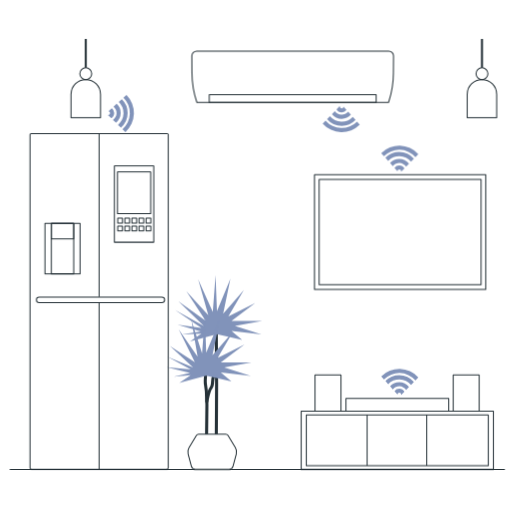
t = 0.00 s
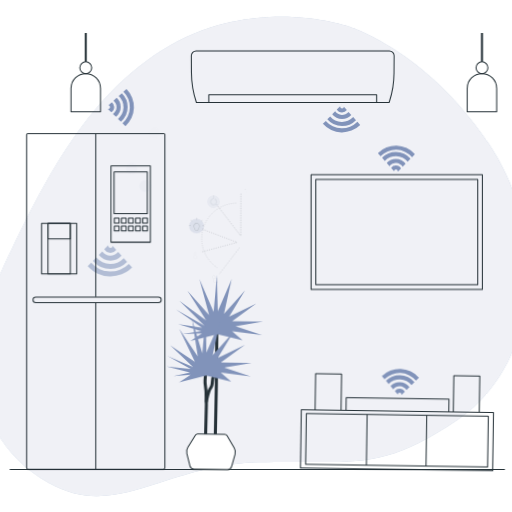
t = 0.43 s
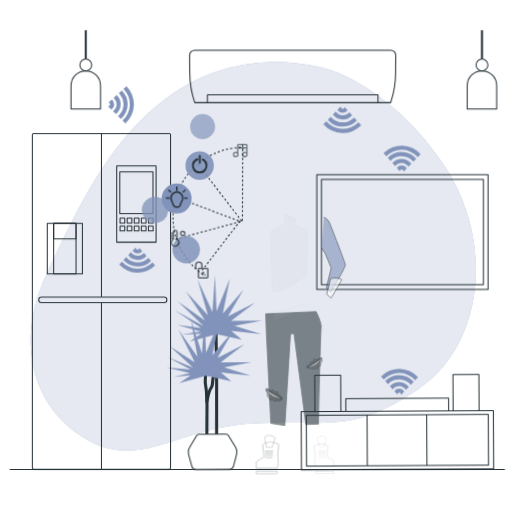
t = 0.87 s
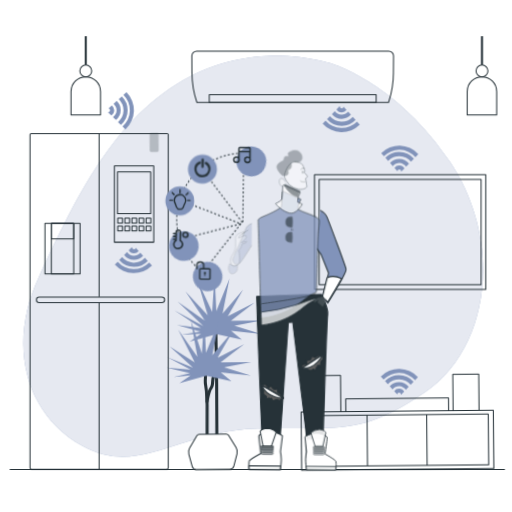
t = 1.30 s
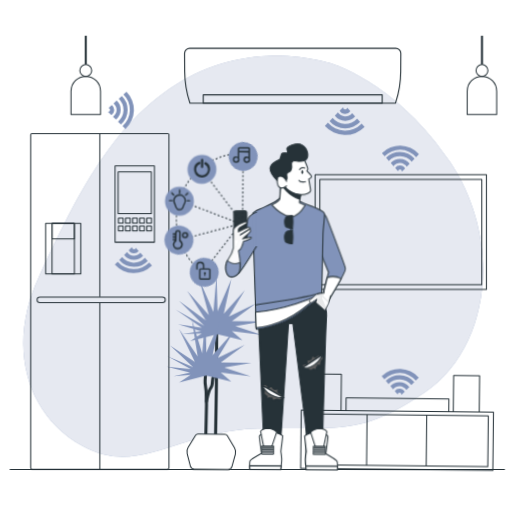
t = 1.73 s
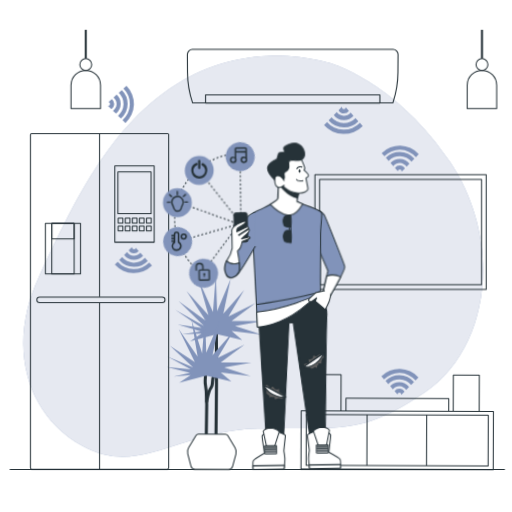
t = 2.17 s

The animated SVG that drew these frames (rendered in a browser with its animation timeline set to each time). Animation: 6 CSS @keyframes rules; one cycle of 2.60 s, repeats indefinitely.

<svg class="animated" id="freepik_stories-smart-home" xmlns="http://www.w3.org/2000/svg" viewBox="0 0 500 500" version="1.1" xmlns:xlink="http://www.w3.org/1999/xlink" xmlns:svgjs="http://svgjs.com/svgjs"><style>svg#freepik_stories-smart-home:not(.animated) .animable {opacity: 0;}svg#freepik_stories-smart-home.animated #freepik--background-simple--inject-269 {animation: 1s 1 forwards cubic-bezier(.36,-0.01,.5,1.38) zoomOut;animation-delay: 0s;}svg#freepik_stories-smart-home.animated #freepik--Plant--inject-269 {animation: 1.5s Infinite  linear wind;animation-delay: 0s;}svg#freepik_stories-smart-home.animated #freepik--Refrigerator--inject-269 {animation: 1.5s Infinite  linear shake;animation-delay: 0s;}svg#freepik_stories-smart-home.animated #freepik--air-conditioner--inject-269 {animation: 1.5s Infinite  linear heartbeat;animation-delay: 0s;}svg#freepik_stories-smart-home.animated #freepik--music-box--inject-269 {animation: 1.5s Infinite  linear wind;animation-delay: 0s;}svg#freepik_stories-smart-home.animated #freepik--Lamps--inject-269 {animation: 1.5s Infinite  linear floating;animation-delay: 0s;}svg#freepik_stories-smart-home.animated #freepik--TV--inject-269 {animation: 1.5s Infinite  linear shake;animation-delay: 0s;}svg#freepik_stories-smart-home.animated #el7e6dwi5j5fg {animation: 1.1s 1 forwards cubic-bezier(.36,-0.01,.5,1.38) zoomIn;animation-delay: 0s;}svg#freepik_stories-smart-home.animated #el22z6m9xjrw2 {animation: 1.1s 1 forwards cubic-bezier(.36,-0.01,.5,1.38) zoomIn;animation-delay: 0.01594202898550725s;opacity: 0}svg#freepik_stories-smart-home.animated #elffz5jzbwuqu {animation: 1.1s 1 forwards cubic-bezier(.36,-0.01,.5,1.38) zoomIn;animation-delay: 0.0318840579710145s;opacity: 0}svg#freepik_stories-smart-home.animated #elj1zc3i4t3k {animation: 1.1s 1 forwards cubic-bezier(.36,-0.01,.5,1.38) zoomIn;animation-delay: 0.04782608695652175s;opacity: 0}svg#freepik_stories-smart-home.animated #elzbz8p8l16g {animation: 1.1s 1 forwards cubic-bezier(.36,-0.01,.5,1.38) zoomIn;animation-delay: 0.063768115942029s;opacity: 0}svg#freepik_stories-smart-home.animated #elmzviawwpbya {animation: 1.1s 1 forwards cubic-bezier(.36,-0.01,.5,1.38) zoomIn;animation-delay: 0.07971014492753625s;opacity: 0}svg#freepik_stories-smart-home.animated #elx0ugb4erass {animation: 1.1s 1 forwards cubic-bezier(.36,-0.01,.5,1.38) zoomIn;animation-delay: 0.0956521739130435s;opacity: 0}svg#freepik_stories-smart-home.animated #el28og6pf1bfi {animation: 1.1s 1 forwards cubic-bezier(.36,-0.01,.5,1.38) zoomIn;animation-delay: 0.11159420289855074s;opacity: 0}svg#freepik_stories-smart-home.animated #elygmjvdjni3i {animation: 1.1s 1 forwards cubic-bezier(.36,-0.01,.5,1.38) zoomIn;animation-delay: 0.127536231884058s;opacity: 0}svg#freepik_stories-smart-home.animated #elt2rxcbxn47b {animation: 1.1s 1 forwards cubic-bezier(.36,-0.01,.5,1.38) zoomIn;animation-delay: 0.14347826086956525s;opacity: 0}svg#freepik_stories-smart-home.animated #el9kqnm7bh9ri {animation: 1.1s 1 forwards cubic-bezier(.36,-0.01,.5,1.38) zoomIn;animation-delay: 0.1594202898550725s;opacity: 0}svg#freepik_stories-smart-home.animated #elrkhjlwn7pfc {animation: 1.1s 1 forwards cubic-bezier(.36,-0.01,.5,1.38) zoomIn;animation-delay: 0.17536231884057973s;opacity: 0}svg#freepik_stories-smart-home.animated #elj0tuu8xu7x {animation: 1.1s 1 forwards cubic-bezier(.36,-0.01,.5,1.38) zoomIn;animation-delay: 0.191304347826087s;opacity: 0}svg#freepik_stories-smart-home.animated #elr24j1s40swg {animation: 1.1s 1 forwards cubic-bezier(.36,-0.01,.5,1.38) zoomIn;animation-delay: 0.20724637681159425s;opacity: 0}svg#freepik_stories-smart-home.animated #el7mzpa95ht3 {animation: 1.1s 1 forwards cubic-bezier(.36,-0.01,.5,1.38) zoomIn;animation-delay: 0.22318840579710147s;opacity: 0}svg#freepik_stories-smart-home.animated #elf7n3f8xn9dj {animation: 1.1s 1 forwards cubic-bezier(.36,-0.01,.5,1.38) zoomIn;animation-delay: 0.23913043478260873s;opacity: 0}svg#freepik_stories-smart-home.animated #el24c8ushjawb {animation: 1.1s 1 forwards cubic-bezier(.36,-0.01,.5,1.38) zoomIn;animation-delay: 0.255072463768116s;opacity: 0}svg#freepik_stories-smart-home.animated #ele1reaak783 {animation: 1.1s 1 forwards cubic-bezier(.36,-0.01,.5,1.38) zoomIn;animation-delay: 0.2710144927536232s;opacity: 0}svg#freepik_stories-smart-home.animated #elxpyxeau2h1 {animation: 1.1s 1 forwards cubic-bezier(.36,-0.01,.5,1.38) zoomIn;animation-delay: 0.2869565217391305s;opacity: 0}svg#freepik_stories-smart-home.animated #eleerxaiq6twk {animation: 1.1s 1 forwards cubic-bezier(.36,-0.01,.5,1.38) zoomIn;animation-delay: 0.3028985507246377s;opacity: 0}svg#freepik_stories-smart-home.animated #el04xqxa3lvf97 {animation: 1.1s 1 forwards cubic-bezier(.36,-0.01,.5,1.38) zoomIn;animation-delay: 0.318840579710145s;opacity: 0}svg#freepik_stories-smart-home.animated #el9mij4yk3k6l {animation: 1.1s 1 forwards cubic-bezier(.36,-0.01,.5,1.38) zoomIn;animation-delay: 0.33478260869565224s;opacity: 0}svg#freepik_stories-smart-home.animated #elqpmz1r4vpxr {animation: 1.1s 1 forwards cubic-bezier(.36,-0.01,.5,1.38) zoomIn;animation-delay: 0.35072463768115947s;opacity: 0}svg#freepik_stories-smart-home.animated #elxy6uim6hars {animation: 1.1s 1 forwards cubic-bezier(.36,-0.01,.5,1.38) zoomIn;animation-delay: 0.36666666666666675s;opacity: 0}svg#freepik_stories-smart-home.animated #elsq5x621rwri {animation: 1.1s 1 forwards cubic-bezier(.36,-0.01,.5,1.38) zoomIn;animation-delay: 0.382608695652174s;opacity: 0}svg#freepik_stories-smart-home.animated #eltypbybdoopn {animation: 1.1s 1 forwards cubic-bezier(.36,-0.01,.5,1.38) zoomIn;animation-delay: 0.3985507246376812s;opacity: 0}svg#freepik_stories-smart-home.animated #elxa4gq2el8ls {animation: 1.1s 1 forwards cubic-bezier(.36,-0.01,.5,1.38) zoomIn;animation-delay: 0.4144927536231885s;opacity: 0}svg#freepik_stories-smart-home.animated #elwo771r7h2j {animation: 1.1s 1 forwards cubic-bezier(.36,-0.01,.5,1.38) zoomIn;animation-delay: 0.4304347826086957s;opacity: 0}svg#freepik_stories-smart-home.animated #elitjxasvfel {animation: 1.1s 1 forwards cubic-bezier(.36,-0.01,.5,1.38) zoomIn;animation-delay: 0.44637681159420295s;opacity: 0}svg#freepik_stories-smart-home.animated #el07t1huf1v8 {animation: 1.1s 1 forwards cubic-bezier(.36,-0.01,.5,1.38) zoomIn;animation-delay: 0.46231884057971023s;opacity: 0}svg#freepik_stories-smart-home.animated #elgazqf0rnwkg {animation: 1.1s 1 forwards cubic-bezier(.36,-0.01,.5,1.38) zoomIn;animation-delay: 0.47826086956521746s;opacity: 0}svg#freepik_stories-smart-home.animated #elft00bptdgx {animation: 1.1s 1 forwards cubic-bezier(.36,-0.01,.5,1.38) zoomIn;animation-delay: 0.49420289855072475s;opacity: 0}svg#freepik_stories-smart-home.animated #elx6mzthdo00a {animation: 1.1s 1 forwards cubic-bezier(.36,-0.01,.5,1.38) zoomIn;animation-delay: 0.510144927536232s;opacity: 0}svg#freepik_stories-smart-home.animated #elq0qja5sedb {animation: 1.1s 1 forwards cubic-bezier(.36,-0.01,.5,1.38) zoomIn;animation-delay: 0.5260869565217392s;opacity: 0}svg#freepik_stories-smart-home.animated #elxnk2ikxi68s {animation: 1.1s 1 forwards cubic-bezier(.36,-0.01,.5,1.38) zoomIn;animation-delay: 0.5420289855072464s;opacity: 0}svg#freepik_stories-smart-home.animated #el8l81vus0ttd {animation: 1.1s 1 forwards cubic-bezier(.36,-0.01,.5,1.38) zoomIn;animation-delay: 0.5579710144927538s;opacity: 0}svg#freepik_stories-smart-home.animated #ellwh6spthkon {animation: 1.1s 1 forwards cubic-bezier(.36,-0.01,.5,1.38) zoomIn;animation-delay: 0.573913043478261s;opacity: 0}svg#freepik_stories-smart-home.animated #elvp6xki92mqg {animation: 1.1s 1 forwards cubic-bezier(.36,-0.01,.5,1.38) zoomIn;animation-delay: 0.5898550724637682s;opacity: 0}svg#freepik_stories-smart-home.animated #elnho2ieg7skn {animation: 1.1s 1 forwards cubic-bezier(.36,-0.01,.5,1.38) zoomIn;animation-delay: 0.6057971014492755s;opacity: 0}svg#freepik_stories-smart-home.animated #elowksy2xe21 {animation: 1.1s 1 forwards cubic-bezier(.36,-0.01,.5,1.38) zoomIn;animation-delay: 0.6217391304347827s;opacity: 0}svg#freepik_stories-smart-home.animated #elxsluj1815r {animation: 1.1s 1 forwards cubic-bezier(.36,-0.01,.5,1.38) zoomIn;animation-delay: 0.63768115942029s;opacity: 0}svg#freepik_stories-smart-home.animated #elrsbsie7d7u {animation: 1.1s 1 forwards cubic-bezier(.36,-0.01,.5,1.38) zoomIn;animation-delay: 0.6536231884057973s;opacity: 0}svg#freepik_stories-smart-home.animated #eltamm5qk29lc {animation: 1.1s 1 forwards cubic-bezier(.36,-0.01,.5,1.38) zoomIn;animation-delay: 0.6695652173913045s;opacity: 0}svg#freepik_stories-smart-home.animated #el0wmob7laly7g {animation: 1.1s 1 forwards cubic-bezier(.36,-0.01,.5,1.38) zoomIn;animation-delay: 0.6855072463768117s;opacity: 0}svg#freepik_stories-smart-home.animated #eliuch82d0q2f {animation: 1.1s 1 forwards cubic-bezier(.36,-0.01,.5,1.38) zoomIn;animation-delay: 0.7014492753623189s;opacity: 0}svg#freepik_stories-smart-home.animated #elynp1on2f7dc {animation: 1.1s 1 forwards cubic-bezier(.36,-0.01,.5,1.38) zoomIn;animation-delay: 0.7173913043478262s;opacity: 0}svg#freepik_stories-smart-home.animated #elet6hsaioxgs {animation: 1.1s 1 forwards cubic-bezier(.36,-0.01,.5,1.38) zoomIn;animation-delay: 0.7333333333333335s;opacity: 0}svg#freepik_stories-smart-home.animated #elzyd3omf1bt {animation: 1.1s 1 forwards cubic-bezier(.36,-0.01,.5,1.38) zoomIn;animation-delay: 0.7492753623188407s;opacity: 0}svg#freepik_stories-smart-home.animated #elooe0883bds {animation: 1.1s 1 forwards cubic-bezier(.36,-0.01,.5,1.38) zoomIn;animation-delay: 0.765217391304348s;opacity: 0}svg#freepik_stories-smart-home.animated #elu9ms1x40uyp {animation: 1.1s 1 forwards cubic-bezier(.36,-0.01,.5,1.38) zoomIn;animation-delay: 0.7811594202898552s;opacity: 0}svg#freepik_stories-smart-home.animated #elllqm0pw3csj {animation: 1.1s 1 forwards cubic-bezier(.36,-0.01,.5,1.38) zoomIn;animation-delay: 0.7971014492753624s;opacity: 0}svg#freepik_stories-smart-home.animated #eljn188ur14d8 {animation: 1.1s 1 forwards cubic-bezier(.36,-0.01,.5,1.38) zoomIn;animation-delay: 0.8130434782608698s;opacity: 0}svg#freepik_stories-smart-home.animated #elohx7a05x4zp {animation: 1.1s 1 forwards cubic-bezier(.36,-0.01,.5,1.38) zoomIn;animation-delay: 0.828985507246377s;opacity: 0}svg#freepik_stories-smart-home.animated #eljkc0hbhsf4 {animation: 1.1s 1 forwards cubic-bezier(.36,-0.01,.5,1.38) zoomIn;animation-delay: 0.8449275362318842s;opacity: 0}svg#freepik_stories-smart-home.animated #eln9covrhsja {animation: 1.1s 1 forwards cubic-bezier(.36,-0.01,.5,1.38) zoomIn;animation-delay: 0.8608695652173914s;opacity: 0}svg#freepik_stories-smart-home.animated #ellcddp1j5zi {animation: 1.1s 1 forwards cubic-bezier(.36,-0.01,.5,1.38) zoomIn;animation-delay: 0.8768115942028987s;opacity: 0}svg#freepik_stories-smart-home.animated #eloatx37mmchp {animation: 1.1s 1 forwards cubic-bezier(.36,-0.01,.5,1.38) zoomIn;animation-delay: 0.8927536231884059s;opacity: 0}svg#freepik_stories-smart-home.animated #el4pktwcjnhwh {animation: 1.1s 1 forwards cubic-bezier(.36,-0.01,.5,1.38) zoomIn;animation-delay: 0.9086956521739132s;opacity: 0}svg#freepik_stories-smart-home.animated #elaf3ouqr318v {animation: 1.1s 1 forwards cubic-bezier(.36,-0.01,.5,1.38) zoomIn;animation-delay: 0.9246376811594205s;opacity: 0}svg#freepik_stories-smart-home.animated #elnzpngq9czf {animation: 1.1s 1 forwards cubic-bezier(.36,-0.01,.5,1.38) zoomIn;animation-delay: 0.9405797101449277s;opacity: 0}svg#freepik_stories-smart-home.animated #elo1k82ogwpvi {animation: 1.1s 1 forwards cubic-bezier(.36,-0.01,.5,1.38) zoomIn;animation-delay: 0.9565217391304349s;opacity: 0}svg#freepik_stories-smart-home.animated #elkvk8w8ysoik {animation: 1.1s 1 forwards cubic-bezier(.36,-0.01,.5,1.38) zoomIn;animation-delay: 0.9724637681159422s;opacity: 0}svg#freepik_stories-smart-home.animated #el5avxuh4mkp {animation: 1.1s 1 forwards cubic-bezier(.36,-0.01,.5,1.38) zoomIn;animation-delay: 0.9884057971014495s;opacity: 0}svg#freepik_stories-smart-home.animated #elk259mq6dacr {animation: 1.1s 1 forwards cubic-bezier(.36,-0.01,.5,1.38) zoomIn;animation-delay: 1.0043478260869567s;opacity: 0}svg#freepik_stories-smart-home.animated #elbclbnba2mp6 {animation: 1.1s 1 forwards cubic-bezier(.36,-0.01,.5,1.38) zoomIn;animation-delay: 1.020289855072464s;opacity: 0}svg#freepik_stories-smart-home.animated #ellqp5qvrbbwo {animation: 1.1s 1 forwards cubic-bezier(.36,-0.01,.5,1.38) zoomIn;animation-delay: 1.0362318840579712s;opacity: 0}svg#freepik_stories-smart-home.animated #el2zzy1em0c2q {animation: 1.1s 1 forwards cubic-bezier(.36,-0.01,.5,1.38) zoomIn;animation-delay: 1.0521739130434784s;opacity: 0}svg#freepik_stories-smart-home.animated #elq5feydahonq {animation: 1.1s 1 forwards cubic-bezier(.36,-0.01,.5,1.38) zoomIn;animation-delay: 1.0681159420289856s;opacity: 0}svg#freepik_stories-smart-home.animated #elpnchpbmpzdp {animation: 1.1s 1 forwards cubic-bezier(.36,-0.01,.5,1.38) zoomIn;animation-delay: 1.0840579710144929s;opacity: 0}svg#freepik_stories-smart-home.animated #freepik--Character--inject-269 {animation: 1.1s 1 forwards cubic-bezier(.36,-0.01,.5,1.38) zoomIn,1.5s Infinite  linear wind;animation-delay: 0s,1.1s;}            @keyframes zoomOut {                0% {                    opacity: 0;                    transform: scale(1.5);                }                100% {                    opacity: 1;                    transform: scale(1);                }            }                    @keyframes wind {                0% {                    transform: rotate( 0deg );                }                25% {                    transform: rotate( 1deg );                }                75% {                    transform: rotate( -1deg );                }            }                    @keyframes shake {                10%, 90% {                    transform: translate3d(-1px, 0, 0);                  }                  20%, 80% {                    transform: translate3d(2px, 0, 0);                  }                  30%, 50%, 70% {                    transform: translate3d(-4px, 0, 0);                  }                  40%, 60% {                    transform: translate3d(4px, 0, 0);                  }            }                    @keyframes heartbeat {                0% {                    transform: scale(1);                }                10% {                    transform: scale(1.1);                }                30% {                    transform: scale(1);                }                40% {                    transform: scale(1);                }                50% {                    transform: scale(1.1);                }                60% {                    transform: scale(1);                }                100% {                    transform: scale(1);                }            }                    @keyframes floating {                0% {                    opacity: 1;                    transform: translateY(0px);                }                50% {                    transform: translateY(-10px);                }                100% {                    opacity: 1;                    transform: translateY(0px);                }            }                    @keyframes zoomIn {                0% {                    opacity: 0;                    transform: scale(0.5);                }                100% {                    opacity: 1;                    transform: scale(1);                }            }        </style><g id="freepik--background-simple--inject-269" class="animable animator-active" style="transform-origin: 247.222px 250.299px;"><path d="M325.69,62.68s-74-26.32-146.7,15.59S69.65,203.37,38.16,270,24.8,404.45,80.28,435.36s93.19-14.66,171-16.88,98.75,8.91,163.33-35.05,76.25-147.79,25.31-224.61S325.69,62.68,325.69,62.68Z" style="fill: rgb(129, 147, 186); transform-origin: 247.222px 250.299px;" id="el40pjvb95wj" class="animable"></path><g id="eld1rczqqzt8g"><path d="M325.69,62.68s-74-26.32-146.7,15.59S69.65,203.37,38.16,270,24.8,404.45,80.28,435.36s93.19-14.66,171-16.88,98.75,8.91,163.33-35.05,76.25-147.79,25.31-224.61S325.69,62.68,325.69,62.68Z" style="fill: rgb(255, 255, 255); opacity: 0.8; transform-origin: 247.222px 250.299px;" class="animable"></path></g><path d="M130.71,253.79a12.13,12.13,0,0,0,9-4l-2.69-3a8.17,8.17,0,0,1-13-.58l-2.82,2.9A12.17,12.17,0,0,0,130.71,253.79Z" style="fill: rgb(129, 147, 186); transform-origin: 130.455px 250px;" id="elmziosa8i3u" class="animable"></path><path d="M130.71,247.45a5.86,5.86,0,0,0,4.7-2.37l-2.88-3.19a1.84,1.84,0,0,1-3.66-.29,2.19,2.19,0,0,1,0-.36l-3.23,3.31A5.84,5.84,0,0,0,130.71,247.45Z" style="fill: rgb(129, 147, 186); transform-origin: 130.525px 244.345px;" id="elstob1ezh5j" class="animable"></path><path d="M130.48,239.62l-.18.19a1.55,1.55,0,0,1,.31,0Z" style="fill: rgb(129, 147, 186); transform-origin: 130.455px 239.715px;" id="elfw98i9qj1su" class="animable"></path><path d="M145.68,256.44a21,21,0,0,1-30.75-.89l-2.81,2.88a25.05,25.05,0,0,0,36.25,1Z" style="fill: rgb(129, 147, 186); transform-origin: 130.245px 261.126px;" id="elnh0h013a2qi" class="animable"></path><path d="M130.71,260.58a18.92,18.92,0,0,0,13.55-5.72l-2.69-3a14.93,14.93,0,0,1-22.37-.72L116.41,254A18.91,18.91,0,0,0,130.71,260.58Z" style="fill: rgb(129, 147, 186); transform-origin: 130.335px 255.86px;" id="eljzhm623ak" class="animable"></path></g><g id="freepik--Floor--inject-269" class="animable" style="transform-origin: 251.215px 458.4px;"><line x1="9.43" y1="458.4" x2="493" y2="458.4" style="fill: none; stroke: rgb(38, 50, 56); stroke-linejoin: round; transform-origin: 251.215px 458.4px;" id="el5q66yu7wy2m" class="animable"></line></g><g id="freepik--Plant--inject-269" class="animable" style="transform-origin: 209.31px 363.465px;"><path d="M211.14,321.22s.34,42.21.34,53.36-.34,59.59-.34,59.59" style="fill: none; stroke: rgb(38, 50, 56); stroke-linecap: round; stroke-linejoin: round; stroke-width: 3px; transform-origin: 211.31px 377.695px;" id="elskspiahyg59" class="animable"></path><polygon points="236.47 332.03 226 323.25 255.38 326.63 229.38 318.18 256.06 313.45 226 313.45 249.3 295.89 222.96 309.06 238.16 283.06 217.9 306.36 224.99 272.25 211.82 304 210.47 268.54 207.77 304.67 193.4 272.75 203.38 307.71 181.88 284.27 200.68 313.12 174.07 294.14 198.99 318.18 170.78 302.77 196.62 320.21 173.25 317.16 195.95 323.59 177.77 326.62 196.62 325.95 185.48 333.38 211.82 326.29 236.47 332.03" style="fill: rgb(129, 147, 186); transform-origin: 213.42px 300.96px;" id="elqveud6uuwva" class="animable"></polygon><path d="M201,363.77s-1,8.78-.33,12.16a62.17,62.17,0,0,1,1,11.82c0,4.39.34,4.73.34,7.77s-.34,28.86-.34,31.22v8.1" style="fill: none; stroke: rgb(38, 50, 56); stroke-linecap: round; stroke-linejoin: round; stroke-width: 3px; transform-origin: 201.224px 399.305px;" id="ellir6v7rjjt" class="animable"></path><path d="M202,392.14s1.35-7.43,2.7-10.81,2.36-2.36,2.7-6.41.34-5.74,1-7.1a27,27,0,0,0,1.35-3.71l.68-2.7" style="fill: none; stroke: rgb(38, 50, 56); stroke-linecap: round; stroke-linejoin: round; stroke-width: 3px; transform-origin: 206.215px 376.775px;" id="ela6l5c5ioh9g" class="animable"></path><polygon points="226 372.55 215.53 363.77 244.91 367.15 218.91 358.71 245.59 353.98 215.53 353.98 238.84 336.42 212.5 349.59 227.69 323.59 207.43 346.89 214.52 312.78 201.35 344.52 200 309.06 197.3 345.2 186.83 312.44 192.91 348.24 174.34 321.56 190.21 353.64 165.84 337.72 188.52 358.71 163.38 348.42 186.15 360.73 162.56 358.69 185.48 364.11 169.55 367.74 186.15 366.47 175.01 373.9 201.35 366.81 226 372.55" style="fill: rgb(129, 147, 186); transform-origin: 204.075px 341.48px;" id="elyqyzm067j69" class="animable"></polygon><path d="M191.76,425.28l-7.23,12a8,8,0,0,0-.86,6.16l3.21,12a4,4,0,0,0,3.86,2.95h32.92a4,4,0,0,0,3.85-2.95l3.22-12a8,8,0,0,0-.87-6.16l-7.22-12a2.74,2.74,0,0,0-2.35-1.33H194.1A2.72,2.72,0,0,0,191.76,425.28Z" style="fill: rgb(255, 255, 255); stroke: rgb(38, 50, 56); stroke-linejoin: round; transform-origin: 207.198px 441.17px;" id="elgwefh0e4iiu" class="animable"></path></g><g id="freepik--Refrigerator--inject-269" class="animable" style="transform-origin: 96.81px 294.225px;"><path d="M30.43,130.39H163.19a1.1,1.1,0,0,1,1.1,1.1V456.57a1.83,1.83,0,0,1-1.83,1.83H31.16a1.83,1.83,0,0,1-1.83-1.83V131.49a1.1,1.1,0,0,1,1.1-1.1Z" style="fill: none; stroke: rgb(38, 50, 56); stroke-linejoin: round; transform-origin: 96.81px 294.395px;" id="el5vy8cf5pq37" class="animable"></path><line x1="96.81" y1="295.71" x2="96.81" y2="458.06" style="fill: none; stroke: rgb(38, 50, 56); stroke-linejoin: round; transform-origin: 96.81px 376.885px;" id="el75w991obo9u" class="animable"></line><line x1="96.81" y1="130.05" x2="96.81" y2="289.92" style="fill: none; stroke: rgb(38, 50, 56); stroke-linejoin: round; transform-origin: 96.81px 209.985px;" id="elwe1r1lla19" class="animable"></line><path d="M38.27,295.61H158a2.72,2.72,0,0,0,2.72-2.72h0a2.72,2.72,0,0,0-2.72-2.72H38.27a2.72,2.72,0,0,0-2.72,2.72h0A2.72,2.72,0,0,0,38.27,295.61Z" style="fill: none; stroke: rgb(38, 50, 56); stroke-linejoin: round; transform-origin: 98.135px 292.89px;" id="el3rralpc1fes" class="animable"></path><rect x="111.7" y="161.92" width="38.45" height="74.62" style="fill: none; stroke: rgb(38, 50, 56); stroke-linejoin: round; transform-origin: 130.925px 199.23px;" id="el68ptfshyvhq" class="animable"></rect><rect x="114.72" y="167.77" width="32.42" height="40.78" style="fill: none; stroke: rgb(38, 50, 56); stroke-linejoin: round; transform-origin: 130.93px 188.16px;" id="el6dugpcsguvk" class="animable"></rect><rect x="114.97" y="213.06" width="4.61" height="4.76" style="fill: none; stroke: rgb(38, 50, 56); stroke-linejoin: round; transform-origin: 117.275px 215.44px;" id="el05kxhovtv5at" class="animable"></rect><rect x="121.9" y="213.06" width="4.61" height="4.76" style="fill: none; stroke: rgb(38, 50, 56); stroke-linejoin: round; transform-origin: 124.205px 215.44px;" id="elya0rdmk00t8" class="animable"></rect><rect x="128.82" y="213.06" width="4.61" height="4.76" style="fill: none; stroke: rgb(38, 50, 56); stroke-linejoin: round; transform-origin: 131.125px 215.44px;" id="el2lf6xld22cc" class="animable"></rect><rect x="135.74" y="213.06" width="4.61" height="4.76" style="fill: none; stroke: rgb(38, 50, 56); stroke-linejoin: round; transform-origin: 138.045px 215.44px;" id="el8lbeicacgnl" class="animable"></rect><rect x="142.66" y="213.06" width="4.61" height="4.76" style="fill: none; stroke: rgb(38, 50, 56); stroke-linejoin: round; transform-origin: 144.965px 215.44px;" id="elq4ugdn7afmc" class="animable"></rect><rect x="114.97" y="220.71" width="4.61" height="4.76" style="fill: none; stroke: rgb(38, 50, 56); stroke-linejoin: round; transform-origin: 117.275px 223.09px;" id="ely89yjp90wnl" class="animable"></rect><rect x="121.9" y="220.71" width="4.61" height="4.76" style="fill: none; stroke: rgb(38, 50, 56); stroke-linejoin: round; transform-origin: 124.205px 223.09px;" id="elymqujujv38" class="animable"></rect><rect x="128.82" y="220.71" width="4.61" height="4.76" style="fill: none; stroke: rgb(38, 50, 56); stroke-linejoin: round; transform-origin: 131.125px 223.09px;" id="eltqft241wcwa" class="animable"></rect><rect x="135.74" y="220.71" width="4.61" height="4.76" style="fill: none; stroke: rgb(38, 50, 56); stroke-linejoin: round; transform-origin: 138.045px 223.09px;" id="elhn7ad1pcoco" class="animable"></rect><rect x="142.66" y="220.71" width="4.61" height="4.76" style="fill: none; stroke: rgb(38, 50, 56); stroke-linejoin: round; transform-origin: 144.965px 223.09px;" id="eltfml6qborcg" class="animable"></rect><rect x="43.91" y="218.01" width="34.29" height="49.4" style="fill: none; stroke: rgb(38, 50, 56); stroke-linejoin: round; transform-origin: 61.055px 242.71px;" id="elldlnsf38xl" class="animable"></rect><rect x="50.13" y="218.01" width="21.85" height="49.4" style="fill: none; stroke: rgb(38, 50, 56); stroke-linejoin: round; transform-origin: 61.055px 242.71px;" id="elrbpmfes311e" class="animable"></rect><rect x="50.13" y="218.01" width="21.85" height="15.29" style="fill: none; stroke: rgb(38, 50, 56); stroke-linejoin: round; transform-origin: 61.055px 225.655px;" id="elpv0do4ncyag" class="animable"></rect></g><g id="freepik--air-conditioner--inject-269" class="animable" style="transform-origin: 285.82px 89.5125px;"><path d="M379.4,100H192.25a92.23,92.23,0,0,1-4.81-28.9l-.09-16.45A4.66,4.66,0,0,1,192,50H379.64a4.65,4.65,0,0,1,4.65,4.68l-.11,16.69a91.86,91.86,0,0,1-4.46,27.67Z" style="fill: none; stroke: rgb(38, 50, 56); stroke-linejoin: round; transform-origin: 285.82px 75px;" id="elodp94pbm2vc" class="animable"></path><rect x="204.34" y="92.4" width="162.97" height="7.64" style="fill: none; stroke: rgb(38, 50, 56); stroke-linejoin: round; transform-origin: 285.825px 96.22px;" id="eldvqkrwwfw3i" class="animable"></rect><path d="M333.67,116.09a12.1,12.1,0,0,0,9-4l-2.69-3a8.17,8.17,0,0,1-13-.57l-2.83,2.89A12.16,12.16,0,0,0,333.67,116.09Z" style="fill: rgb(129, 147, 186); transform-origin: 333.41px 112.305px;" id="elhkrcnv0y0ii" class="animable"></path><path d="M333.67,109.76a5.84,5.84,0,0,0,4.69-2.38l-2.88-3.18a1.84,1.84,0,0,1-3.66-.29,1.5,1.5,0,0,1,0-.37l-3.24,3.31A5.85,5.85,0,0,0,333.67,109.76Z" style="fill: rgb(129, 147, 186); transform-origin: 333.47px 106.65px;" id="elknbq90e9di" class="animable"></path><path d="M333.43,101.93l-.18.19a1.67,1.67,0,0,1,.31-.05Z" style="fill: rgb(129, 147, 186); transform-origin: 333.405px 102.025px;" id="ela2lcjmfu5uk" class="animable"></path><path d="M348.64,118.74a21,21,0,0,1-30.76-.89l-2.81,2.88a25,25,0,0,0,36.25,1Z" style="fill: rgb(129, 147, 186); transform-origin: 333.195px 123.438px;" id="eln3wmwr3vliq" class="animable"></path><path d="M333.67,122.88a18.89,18.89,0,0,0,13.54-5.71l-2.69-3a14.93,14.93,0,0,1-22.36-.71l-2.8,2.86A18.93,18.93,0,0,0,333.67,122.88Z" style="fill: rgb(129, 147, 186); transform-origin: 333.285px 118.17px;" id="elcly7hwukaj4" class="animable"></path></g><g id="freepik--music-box--inject-269" class="animable" style="transform-origin: 387.995px 409.319px;"><rect x="337.81" y="389.15" width="100.38" height="12.46" style="fill: none; stroke: rgb(38, 50, 56); stroke-linejoin: round; transform-origin: 388px 395.38px;" id="elmua9fjzm94j" class="animable"></rect><rect x="294.14" y="401.59" width="187.71" height="56.81" style="fill: none; stroke: rgb(38, 50, 56); stroke-linejoin: round; transform-origin: 387.995px 429.995px;" id="el8f4ynlasmd6" class="animable"></rect><rect x="299.14" y="405.22" width="177.71" height="49.55" style="fill: none; stroke: rgb(38, 50, 56); stroke-linejoin: round; transform-origin: 387.995px 429.995px;" id="el27unmzsaohy" class="animable"></rect><line x1="358.48" y1="404.99" x2="358.48" y2="454.74" style="fill: none; stroke: rgb(38, 50, 56); stroke-linejoin: round; transform-origin: 358.48px 429.865px;" id="elqxlo7c8447h" class="animable"></line><line x1="416.7" y1="404.99" x2="416.7" y2="454.74" style="fill: none; stroke: rgb(38, 50, 56); stroke-linejoin: round; transform-origin: 416.7px 429.865px;" id="elghkn73wpy1" class="animable"></line><rect x="307.6" y="366.12" width="25.35" height="35.49" style="fill: none; stroke: rgb(38, 50, 56); stroke-linejoin: round; transform-origin: 320.275px 383.865px;" id="ellklhft2w8sf" class="animable"></rect><rect x="442.58" y="366.12" width="25.35" height="35.49" style="fill: none; stroke: rgb(38, 50, 56); stroke-linejoin: round; transform-origin: 455.255px 383.865px;" id="el0ez2oajlfwzi" class="animable"></rect><path d="M389.9,373.15a12.13,12.13,0,0,0-9,4l2.69,3a8.16,8.16,0,0,1,13,.58l2.83-2.9A12.17,12.17,0,0,0,389.9,373.15Z" style="fill: rgb(129, 147, 186); transform-origin: 390.16px 376.94px;" id="el1zi98o4i4ic" class="animable"></path><path d="M389.9,379.49a5.86,5.86,0,0,0-4.7,2.37l2.88,3.18a1.84,1.84,0,0,1,3.66.29,1.5,1.5,0,0,1,0,.37l3.24-3.31A5.85,5.85,0,0,0,389.9,379.49Z" style="fill: rgb(129, 147, 186); transform-origin: 390.09px 382.595px;" id="ellw3fwe9vwbh" class="animable"></path><path d="M390.13,387.31l.18-.18a1.55,1.55,0,0,1-.31,0Z" style="fill: rgb(129, 147, 186); transform-origin: 390.155px 387.22px;" id="elta9gp7mmels" class="animable"></path><path d="M374.93,370.5a21,21,0,0,1,30.75.89l2.81-2.88a25.05,25.05,0,0,0-36.25-1Z" style="fill: rgb(129, 147, 186); transform-origin: 390.365px 365.814px;" id="elabopb1c0ft6" class="animable"></path><path d="M389.9,366.36a18.92,18.92,0,0,0-13.55,5.72l2.69,3a14.92,14.92,0,0,1,22.36.72l2.8-2.86A18.93,18.93,0,0,0,389.9,366.36Z" style="fill: rgb(129, 147, 186); transform-origin: 390.275px 371.08px;" id="el1vpj365ftny" class="animable"></path></g><g id="freepik--Lamps--inject-269" class="animable" style="transform-origin: 277.16px 83.465px;"><path d="M476.44,71.89a5.8,5.8,0,1,1-5.8-5.8A5.8,5.8,0,0,1,476.44,71.89Z" style="fill: none; stroke: rgb(38, 50, 56); stroke-linejoin: round; transform-origin: 470.64px 71.89px;" id="elfyvjjz2oiop" class="animable"></path><path d="M485,114.82h-28.8V92.09a14.4,14.4,0,0,1,14.4-14.4h0A14.4,14.4,0,0,1,485,92.09Z" style="fill: none; stroke: rgb(38, 50, 56); stroke-linejoin: round; transform-origin: 470.6px 96.255px;" id="elpzrv783fqmp" class="animable"></path><line x1="470.64" y1="66.09" x2="470.64" y2="38" style="fill: none; stroke: rgb(38, 50, 56); stroke-linejoin: round; stroke-width: 2px; transform-origin: 470.64px 52.045px;" id="elce0po8n3ho7" class="animable"></line><path d="M89.52,71.89a5.8,5.8,0,1,1-5.8-5.8A5.8,5.8,0,0,1,89.52,71.89Z" style="fill: none; stroke: rgb(38, 50, 56); stroke-linejoin: round; transform-origin: 83.72px 71.89px;" id="eltgnl880e5on" class="animable"></path><path d="M98.12,114.82H69.32V92.09a14.4,14.4,0,0,1,14.4-14.4h0a14.4,14.4,0,0,1,14.4,14.4Z" style="fill: none; stroke: rgb(38, 50, 56); stroke-linejoin: round; transform-origin: 83.72px 96.255px;" id="elxthlqekagcl" class="animable"></path><line x1="83.72" y1="66.09" x2="83.72" y2="38" style="fill: none; stroke: rgb(38, 50, 56); stroke-linejoin: round; stroke-width: 2px; transform-origin: 83.72px 52.045px;" id="elh7ed9jat9z8" class="animable"></line><path d="M117.83,110.33a12.13,12.13,0,0,0-4-9l-3,2.69a8.16,8.16,0,0,1-.57,13l2.89,2.82A12.15,12.15,0,0,0,117.83,110.33Z" style="fill: rgb(129, 147, 186); transform-origin: 114.045px 110.585px;" id="elkmdvl29m8g9" class="animable"></path><path d="M111.49,110.33a5.86,5.86,0,0,0-2.38-4.7l-3.18,2.88a1.85,1.85,0,0,1-.29,3.67,2.33,2.33,0,0,1-.37,0l3.32,3.23A5.84,5.84,0,0,0,111.49,110.33Z" style="fill: rgb(129, 147, 186); transform-origin: 108.38px 110.52px;" id="elrpk8lmqfmh" class="animable"></path><path d="M103.66,110.56l.19.18a1.06,1.06,0,0,1,0-.31Z" style="fill: rgb(129, 147, 186); transform-origin: 103.755px 110.585px;" id="elle1g5gxf4se" class="animable"></path><path d="M120.48,95.36a21,21,0,0,1-.9,30.75l2.88,2.82a25.06,25.06,0,0,0,1-36.26Z" style="fill: rgb(129, 147, 186); transform-origin: 125.157px 110.8px;" id="ell5ejbojksmm" class="animable"></path><path d="M124.62,110.33a18.92,18.92,0,0,0-5.72-13.55l-3,2.69a14.93,14.93,0,0,1-.72,22.37l2.86,2.79A18.91,18.91,0,0,0,124.62,110.33Z" style="fill: rgb(129, 147, 186); transform-origin: 119.9px 110.705px;" id="elu5h8uearyh" class="animable"></path></g><g id="freepik--TV--inject-269" class="animable" style="transform-origin: 390.73px 212.464px;"><rect x="307.11" y="170.55" width="167.24" height="112.14" style="fill: none; stroke: rgb(38, 50, 56); stroke-linejoin: round; transform-origin: 390.73px 226.62px;" id="ellidgozdrewq" class="animable"></rect><rect x="311.65" y="175.28" width="158.16" height="102.67" style="fill: none; stroke: rgb(38, 50, 56); stroke-linejoin: round; transform-origin: 390.73px 226.615px;" id="el8p0g11r4yd5" class="animable"></rect><path d="M389.9,155.15a12.13,12.13,0,0,0-9,4l2.69,3a8.16,8.16,0,0,1,13,.58l2.83-2.9A12.17,12.17,0,0,0,389.9,155.15Z" style="fill: rgb(129, 147, 186); transform-origin: 390.16px 158.94px;" id="elhh2dhrgoqbi" class="animable"></path><path d="M389.9,161.49a5.86,5.86,0,0,0-4.7,2.37l2.88,3.18a1.84,1.84,0,0,1,3.66.29,1.5,1.5,0,0,1,0,.37l3.24-3.31A5.85,5.85,0,0,0,389.9,161.49Z" style="fill: rgb(129, 147, 186); transform-origin: 390.09px 164.595px;" id="elrmev9l9sh99" class="animable"></path><path d="M390.13,169.31l.18-.18-.31,0Z" style="fill: rgb(129, 147, 186); transform-origin: 390.155px 169.22px;" id="eldq8874fwcaw" class="animable"></path><path d="M374.93,152.5a21,21,0,0,1,30.75.89l2.81-2.88a25.05,25.05,0,0,0-36.25-1Z" style="fill: rgb(129, 147, 186); transform-origin: 390.365px 147.814px;" id="el1sucwy9tw4n" class="animable"></path><path d="M389.9,148.36a18.92,18.92,0,0,0-13.55,5.72l2.69,3a14.92,14.92,0,0,1,22.36.72l2.8-2.86A18.93,18.93,0,0,0,389.9,148.36Z" style="fill: rgb(129, 147, 186); transform-origin: 390.275px 153.08px;" id="el5grzp00e7fu" class="animable"></path></g><g id="freepik--Character--inject-269" class="animable" style="transform-origin: 246.947px 296.911px;"><polyline points="236.65 146.98 236.38 218.03 194.25 163.2" style="fill: none; stroke: rgb(38, 50, 56); stroke-miterlimit: 10; stroke-dasharray: 2; transform-origin: 215.45px 182.505px;" id="el7e6dwi5j5fg" class="animable"></polyline><polyline points="174.41 234.84 234.41 218.67 174.09 195.8" style="fill: none; stroke: rgb(38, 50, 56); stroke-miterlimit: 10; stroke-dasharray: 2; transform-origin: 204.25px 215.32px;" id="el22z6m9xjrw2" class="animable"></polyline><line x1="234.4" y1="218.67" x2="199.29" y2="264.37" style="fill: none; stroke: rgb(38, 50, 56); stroke-miterlimit: 10; stroke-dasharray: 2; transform-origin: 216.845px 241.52px;" id="elffz5jzbwuqu" class="animable"></line><path d="M238,149.6h-1" style="fill: none; stroke: rgb(38, 50, 56); stroke-miterlimit: 10; transform-origin: 237.5px 149.6px;" id="elj1zc3i4t3k" class="animable"></path><path d="M235,149.62c-1.41,0-2.84.12-4.27.25A64.92,64.92,0,0,0,200.35,268.3" style="fill: none; stroke: rgb(38, 50, 56); stroke-miterlimit: 10; stroke-dasharray: 2.00802, 2.00802; transform-origin: 203.393px 208.96px;" id="elzbz8p8l16g" class="animable"></path><path d="M201.19,268.85l.84.55" style="fill: none; stroke: rgb(38, 50, 56); stroke-miterlimit: 10; transform-origin: 201.61px 269.125px;" id="elmzviawwpbya" class="animable"></path><path d="M188.78,196.89A14.12,14.12,0,1,0,174.66,211,14.1,14.1,0,0,0,188.78,196.89Z" style="fill: rgb(129, 147, 186); transform-origin: 174.66px 196.88px;" id="elx0ugb4erass" class="animable"></path><path d="M174.82,205.84a4.39,4.39,0,0,1-4-2.66c0-.08-.07-.19-.11-.3l-.07-.21c-.48-1.48-1.09-3-1.19-3.21A6.22,6.22,0,1,1,181,196.4a6.8,6.8,0,0,1-.62,2.71h0c-.16.38-.34.74-.52,1.11a9.69,9.69,0,0,0-.62,1.37q-.1.3-.18.6a6.67,6.67,0,0,1-.54,1.41A4.22,4.22,0,0,1,174.82,205.84Zm0-14.31A4.88,4.88,0,0,0,170,196.4a5,5,0,0,0,.65,2.44l0,.07c0,.07.71,1.68,1.26,3.37,0,.07,0,.12.05.17a1.47,1.47,0,0,0,.07.17,3.05,3.05,0,0,0,2.81,1.88,2.87,2.87,0,0,0,2.57-1.56,5,5,0,0,0,.41-1.12c.06-.22.13-.44.21-.67a11.27,11.27,0,0,1,.69-1.54c.16-.33.33-.67.48-1h0a5.67,5.67,0,0,0,.51-2.19A4.87,4.87,0,0,0,174.83,191.53Z" style="fill: rgb(38, 50, 56); transform-origin: 174.782px 197.938px;" id="el28og6pf1bfi" class="animable"></path><path d="M174.84,189.82a.68.68,0,0,1-.68-.67V186a.67.67,0,0,1,1.34,0v3.11A.67.67,0,0,1,174.84,189.82Z" style="fill: rgb(38, 50, 56); transform-origin: 174.831px 187.577px;" id="elygmjvdjni3i" class="animable"></path><path d="M167.35,197.05h-2.43a.68.68,0,0,1,0-1.35h2.44a.68.68,0,1,1,0,1.35Z" style="fill: rgb(38, 50, 56); transform-origin: 166.222px 196.375px;" id="elt2rxcbxn47b" class="animable"></path><path d="M184.58,197.06h-2.44a.67.67,0,0,1,0-1.34h2.44a.67.67,0,0,1,.67.67A.68.68,0,0,1,184.58,197.06Z" style="fill: rgb(38, 50, 56); transform-origin: 183.36px 196.39px;" id="el9kqnm7bh9ri" class="animable"></path><path d="M169.12,191.5a.66.66,0,0,1-.47-.19l-1.94-1.94a.67.67,0,0,1,0-1,.68.68,0,0,1,.95,0l1.93,1.94a.67.67,0,0,1-.48,1.14Z" style="fill: rgb(38, 50, 56); transform-origin: 168.134px 189.838px;" id="elrkhjlwn7pfc" class="animable"></path><path d="M180.72,191.51a.69.69,0,0,1-.48-.2.68.68,0,0,1,0-.95l1.94-1.93a.67.67,0,0,1,.95.95l-1.94,1.93A.67.67,0,0,1,180.72,191.51Z" style="fill: rgb(38, 50, 56); transform-origin: 181.687px 189.872px;" id="elj0tuu8xu7x" class="animable"></path><path d="M210.64,165.77a14.12,14.12,0,1,0-14.23,14A14.12,14.12,0,0,0,210.64,165.77Z" style="fill: rgb(129, 147, 186); transform-origin: 196.521px 165.65px;" id="elr24j1s40swg" class="animable"></path><path d="M196.5,173.62a8,8,0,0,1-3-15.3,1.13,1.13,0,1,1,.86,2.08,5.71,5.71,0,1,0,4.76.2,1.13,1.13,0,0,1,1-2,8,8,0,0,1-3.68,15Z" style="fill: rgb(38, 50, 56); transform-origin: 196.507px 165.906px;" id="el7mzpa95ht3" class="animable"></path><path d="M196.57,164.32a1.13,1.13,0,0,1-1.11-1.14l0-6.82a1.13,1.13,0,0,1,2.26,0l-.06,6.83A1.13,1.13,0,0,1,196.57,164.32Z" style="fill: rgb(38, 50, 56); transform-origin: 196.59px 159.777px;" id="elf7n3f8xn9dj" class="animable"></path><g id="el24c8ushjawb"><circle cx="199.29" cy="266.12" r="14.12" style="fill: rgb(129, 147, 186); transform-origin: 199.29px 266.12px; transform: rotate(-26.58deg);" class="animable"></circle></g><path d="M203.94,262.26h-4.69v-2.7a3.78,3.78,0,0,0-3.76-3.78h-.21a3.76,3.76,0,0,0-3.78,3.75v3.42a.67.67,0,1,0,1.34,0v-3.42a2.43,2.43,0,0,1,2.43-2.41h.22a2.43,2.43,0,0,1,2.41,2.43v2.7h-2.11a1.53,1.53,0,0,0-1.53,1.53l0,8.14a1.53,1.53,0,0,0,1.52,1.54l8.15,0a1.53,1.53,0,0,0,1.53-1.53l0-8.14A1.54,1.54,0,0,0,203.94,262.26Zm.15,9.68a.18.18,0,0,1-.19.18l-8.14,0a.19.19,0,0,1-.19-.18l0-8.15a.19.19,0,0,1,.19-.18l8.15,0a.18.18,0,0,1,.18.18Z" style="fill: rgb(38, 50, 56); transform-origin: 198.48px 264.62px;" id="ele1reaak783" class="animable"></path><path d="M199.85,265.9a1.14,1.14,0,0,0-.45,2.18V270h.88v-1.88a1.14,1.14,0,0,0-.44-2.19Z" style="fill: rgb(38, 50, 56); transform-origin: 199.851px 267.95px;" id="elxpyxeau2h1" class="animable"></path><g id="eleerxaiq6twk"><circle cx="174.41" cy="234.84" r="14.12" style="fill: rgb(129, 147, 186); transform-origin: 174.41px 234.84px; transform: rotate(-17.78deg);" class="animable"></circle></g><path d="M176.05,235.07l.11-7.31a2.76,2.76,0,1,0-5.52-.08v.57l-1.66,0a.79.79,0,0,0-.79.77.77.77,0,0,0,.76.78l1.67,0,0,1.14-1.66,0a.77.77,0,0,0-.79.76.79.79,0,0,0,.76.79l1.67,0,0,1.15-1.66,0a.78.78,0,0,0,0,1.55l1.53,0a4.88,4.88,0,1,0,5.66-.11Zm-2.8,7.33A3.33,3.33,0,0,1,170,239a3.26,3.26,0,0,1,1.71-2.84l.38-.22.12-8.26a1.23,1.23,0,0,1,1.24-1.2,1.21,1.21,0,0,1,1.19,1.23l-.12,8.21.41.23a3.32,3.32,0,0,1-1.65,6.23Z" style="fill: rgb(38, 50, 56); transform-origin: 173.214px 234.475px;" id="el04xqxa3lvf97" class="animable"></path><path d="M180.51,226.86a3.09,3.09,0,1,0,3.05,3.14A3.09,3.09,0,0,0,180.51,226.86Zm-.07,4.64A1.55,1.55,0,1,1,182,230,1.56,1.56,0,0,1,180.44,231.5Z" style="fill: rgb(38, 50, 56); transform-origin: 180.47px 229.95px;" id="el9mij4yk3k6l" class="animable"></path><g id="elqpmz1r4vpxr"><circle cx="236.65" cy="152.83" r="14.12" style="fill: rgb(129, 147, 186); transform-origin: 236.65px 152.83px; transform: rotate(-74.33deg);" class="animable"></circle></g><path d="M243.33,154.79l0-8.86h0v-.63a1.51,1.51,0,0,0-1.5-1.51l-8.93,0a1.51,1.51,0,0,0-1.51,1.49v2.17l0,5.76a4,4,0,0,0-1.94-.51,3.25,3.25,0,1,0,3.66,3.24,3,3,0,0,0-.25-1.16l0-5.82h0l8.93.05h0l0,4.26a4.14,4.14,0,0,0-1.94-.51,3.25,3.25,0,1,0,3.65,3.25A2.83,2.83,0,0,0,243.33,154.79Zm-13.9,2.83a1.8,1.8,0,1,1,2.2-1.73A2,2,0,0,1,229.43,157.62Zm12.45-10.16s0,0,0,0l-9-.07,0-2.2,9,.08Zm-2,10.22a1.8,1.8,0,1,1,2.21-1.74A2,2,0,0,1,239.89,157.68Z" style="fill: rgb(38, 50, 56); transform-origin: 235.06px 151.513px;" id="elxy6uim6hars" class="animable"></path><path d="M312.17,206.3s4.8,2.13,6.67,6.66,17.86,45.59,18.39,48.79-17.06,32-17.06,32l-5.07-4.8,5.6-23.46-7.2-17.33-4-5.6" style="fill: rgb(129, 147, 186); stroke: rgb(38, 50, 56); stroke-linejoin: round; transform-origin: 323.371px 250.025px;" id="elsq5x621rwri" class="animable"></path><path d="M333,271.57c-6.71-3.18-11.86-1.52-13.55-.78l-4.34,18.15,5.07,4.8S327.93,281,333,271.57Z" style="fill: rgb(255, 255, 255); stroke: rgb(38, 50, 56); stroke-linejoin: round; transform-origin: 324.055px 281.716px;" id="eltypbybdoopn" class="animable"></path><path d="M313,288.86s7,13.91,6.13,19.23-3.26,117.47-3.26,117.47l-15.38.59L286,315.49l-4.15.59-6.8,111.25-17.16-2.66-5.33-108.88-.89-24.27Z" style="fill: rgb(38, 50, 56); stroke: rgb(38, 50, 56); stroke-linejoin: round; transform-origin: 285.437px 358.095px;" id="elxa4gq2el8ls" class="animable"></path><path d="M256.7,376.44a4.85,4.85,0,0,0,2.06-.85c.77-.66.66-.66,2.41,1.09s1.31,2.51,2.73,1.42,1.09-1.53,2.51.11,1.1,2.19,3.06,1.86,2.3-.88,2.3.76-.33,2.08.54,2.41a5.76,5.76,0,0,1,2.63,1.75c.65.87,1,.43,1.31,1.42a3.7,3.7,0,0,0,1,1.53Z" style="fill: rgb(94, 94, 94); stroke: rgb(38, 50, 56); stroke-linejoin: round; transform-origin: 266.975px 381.562px;" id="elwo771r7h2j" class="animable"></path><path d="M256.79,376.79a10.62,10.62,0,0,1,1.64,3.93c.33,2.08-.32,3.72.77,4.7s1.75.55,2,1.42-.33,1.75.22,2.08,2.73-1.09,2.73-.44-.22,1,.65.66.88-1.42,1.42-.33,1,2.51,1.32,2.3a7.1,7.1,0,0,1,3.38-1.32,4,4,0,0,1,2.08.44c.33.11.87.66,1.2.11s3.25-2.06,3.25-2.06Z" style="fill: rgb(94, 94, 94); stroke: rgb(38, 50, 56); stroke-linejoin: round; transform-origin: 267.12px 383.96px;" id="elitjxasvfel" class="animable"></path><path d="M256.7,376.44l20.72,11.84S262.33,389.16,256.7,376.44Z" style="fill: rgb(255, 255, 255); stroke: rgb(38, 50, 56); stroke-linejoin: round; transform-origin: 267.06px 382.367px;" id="el07t1huf1v8" class="animable"></path><path d="M295.54,359.32a4.75,4.75,0,0,0,.15-2.22c-.25-1-.3-.88,2.05-1.67s2.83-.05,2.48-1.81-.88-1.66,1.22-2.2,2.44,0,3-1.92.23-2.44,1.7-1.71,1.72,1.21,2.4.58a5.86,5.86,0,0,1,2.73-1.58c1.08-.19.83-.68,1.86-.54a3.72,3.72,0,0,0,1.81-.2Z" style="fill: rgb(94, 94, 94); stroke: rgb(38, 50, 56); stroke-linejoin: round; transform-origin: 305.24px 352.685px;" id="elgazqf0rnwkg" class="animable"></path><path d="M295.89,359.4a10.72,10.72,0,0,1,4.25.28c2,.63,3.19,1.95,4.55,1.4s1.27-1.32,2.15-1.13,1.42,1.08,2,.73.23-2.93.82-2.64.79.63.88-.3-.88-1.41.34-1.41,2.69.23,2.64-.16a7.22,7.22,0,0,1,.33-3.62,3.85,3.85,0,0,1,1.32-1.66c.24-.25,1-.49.63-1s-.41-3.82-.41-3.82Z" style="fill: rgb(94, 94, 94); stroke: rgb(38, 50, 56); stroke-linejoin: round; transform-origin: 305.895px 353.641px;" id="elft00bptdgx" class="animable"></path><path d="M295.54,359.32,315.35,346S309.44,360,295.54,359.32Z" style="fill: rgb(255, 255, 255); stroke: rgb(38, 50, 56); stroke-linejoin: round; transform-origin: 305.445px 352.672px;" id="elx6mzthdo00a" class="animable"></path><path d="M258.48,422.89s-4.44,1.48-4.44,3.26,2.07,16.57,2.07,16.57-10.06,5.62-10.94,7.1-.3,8.58-.3,8.58h30.18s.89-7.4.89-10.06a61.11,61.11,0,0,0-.89-7.69l1.77-15.09S268.24,419.05,258.48,422.89Z" style="fill: rgb(255, 255, 255); stroke: rgb(38, 50, 56); stroke-linejoin: round; transform-origin: 260.751px 440.039px;" id="elq0qja5sedb" class="animable"></path><path d="M244.87,458.4h30.18s.19-1.59.39-3.55H244.69C244.73,456.73,244.87,458.4,244.87,458.4Z" style="fill: rgb(255, 255, 255); stroke: rgb(38, 50, 56); stroke-linejoin: round; transform-origin: 260.065px 456.625px;" id="elxnk2ikxi68s" class="animable"></path><path d="M270.91,421.71a13.31,13.31,0,0,0-8.58-3.55c-5,0-7.1,3-7.1,3l3,14.79h8Z" style="fill: rgb(255, 255, 255); stroke: rgb(38, 50, 56); stroke-linejoin: round; transform-origin: 263.07px 427.055px;" id="el8l81vus0ttd" class="animable"></path><path d="M267.35,437.28h-10.2a.84.84,0,0,1-.84-.83h0a.85.85,0,0,1,.84-.84h10.2a.84.84,0,0,1,.83.84h0A.83.83,0,0,1,267.35,437.28Z" style="fill: rgb(255, 255, 255); stroke: rgb(38, 50, 56); stroke-linejoin: round; transform-origin: 262.245px 436.445px;" id="ellwh6spthkon" class="animable"></path><path d="M267.35,439.32h-10.2a.84.84,0,0,1-.84-.83h0a.85.85,0,0,1,.84-.84h10.2a.84.84,0,0,1,.83.84h0A.83.83,0,0,1,267.35,439.32Z" style="fill: rgb(255, 255, 255); stroke: rgb(38, 50, 56); stroke-linejoin: round; transform-origin: 262.245px 438.485px;" id="elvp6xki92mqg" class="animable"></path><path d="M267.35,441.36h-10.2a.84.84,0,0,1-.84-.83h0a.85.85,0,0,1,.84-.84h10.2a.84.84,0,0,1,.83.84h0A.83.83,0,0,1,267.35,441.36Z" style="fill: rgb(255, 255, 255); stroke: rgb(38, 50, 56); stroke-linejoin: round; transform-origin: 262.245px 440.525px;" id="elnho2ieg7skn" class="animable"></path><path d="M267.35,443.4h-10.2a.84.84,0,0,1-.84-.83h0a.85.85,0,0,1,.84-.84h10.2a.84.84,0,0,1,.83.84h0A.83.83,0,0,1,267.35,443.4Z" style="fill: rgb(255, 255, 255); stroke: rgb(38, 50, 56); stroke-linejoin: round; transform-origin: 262.245px 442.565px;" id="elowksy2xe21" class="animable"></path><path d="M316.58,422.89s4.43,1.48,4.43,3.26-2.07,16.57-2.07,16.57,10.06,5.62,10.95,7.1.3,8.58.3,8.58H300s-.89-7.4-.89-10.06a61.11,61.11,0,0,1,.89-7.69l-1.78-15.09S306.81,419.05,316.58,422.89Z" style="fill: rgb(255, 255, 255); stroke: rgb(38, 50, 56); stroke-linejoin: round; transform-origin: 314.301px 440.039px;" id="elxsluj1815r" class="animable"></path><path d="M330.19,458.4H300s-.19-1.59-.4-3.55h30.76C330.32,456.73,330.19,458.4,330.19,458.4Z" style="fill: rgb(255, 255, 255); stroke: rgb(38, 50, 56); stroke-linejoin: round; transform-origin: 314.98px 456.625px;" id="elrsbsie7d7u" class="animable"></path><path d="M304.15,421.71a13.31,13.31,0,0,1,8.58-3.55c5,0,7.1,3,7.1,3l-3,14.79h-8Z" style="fill: rgb(255, 255, 255); stroke: rgb(38, 50, 56); stroke-linejoin: round; transform-origin: 311.99px 427.055px;" id="eltamm5qk29lc" class="animable"></path><path d="M317.79,437.28h-10.2a.84.84,0,0,1-.84-.83h0a.85.85,0,0,1,.84-.84h10.2a.84.84,0,0,1,.83.84h0A.83.83,0,0,1,317.79,437.28Z" style="fill: rgb(255, 255, 255); stroke: rgb(38, 50, 56); stroke-linejoin: round; transform-origin: 312.685px 436.445px;" id="el0wmob7laly7g" class="animable"></path><path d="M317.79,439.32h-10.2a.84.84,0,0,1-.84-.83h0a.85.85,0,0,1,.84-.84h10.2a.84.84,0,0,1,.83.84h0A.83.83,0,0,1,317.79,439.32Z" style="fill: rgb(255, 255, 255); stroke: rgb(38, 50, 56); stroke-linejoin: round; transform-origin: 312.685px 438.485px;" id="eliuch82d0q2f" class="animable"></path><path d="M317.79,441.36h-10.2a.84.84,0,0,1-.84-.83h0a.85.85,0,0,1,.84-.84h10.2a.84.84,0,0,1,.83.84h0A.83.83,0,0,1,317.79,441.36Z" style="fill: rgb(255, 255, 255); stroke: rgb(38, 50, 56); stroke-linejoin: round; transform-origin: 312.685px 440.525px;" id="elynp1on2f7dc" class="animable"></path><path d="M317.79,443.4h-10.2a.84.84,0,0,1-.84-.83h0a.85.85,0,0,1,.84-.84h10.2a.84.84,0,0,1,.83.84h0A.83.83,0,0,1,317.79,443.4Z" style="fill: rgb(255, 255, 255); stroke: rgb(38, 50, 56); stroke-linejoin: round; transform-origin: 312.685px 442.565px;" id="elet6hsaioxgs" class="animable"></path><path d="M273.91,178.53s-.77,13.57-1,15.64-7.77,6-14.24,9.06-11.91,4.4-11.65,7.25,4.14,109,4.14,109,8.8-.26,21.75-5.17,20.7-11.13,27.17-16.57a53.24,53.24,0,0,1,12.95-8s1-50.22,1-59,1.81-17.86,1.3-21.48-16.05-8-19.93-9.84l-3.89-1.81s0-5,1.56-8.14l1.55-3.1-19.93-8.8Z" style="fill: rgb(129, 147, 186); stroke: rgb(38, 50, 56); stroke-linejoin: round; transform-origin: 281.216px 248.525px;" id="elzyd3omf1bt" class="animable"></path><path d="M300.05,297.71a53.24,53.24,0,0,1,12.95-8s0-.29,0-.83c-3.94.19-7.72,2.21-24.3,7.81a187.52,187.52,0,0,1-38.11,8.14c.32,8.88.53,14.64.53,14.64s8.8-.26,21.75-5.17S293.58,303.15,300.05,297.71Z" style="fill: rgb(255, 255, 255); stroke: rgb(38, 50, 56); stroke-linejoin: round; transform-origin: 281.795px 304.175px;" id="elooe0883bds" class="animable"></path><path d="M250.32,297.47s46.12-6.4,62.65-11.73" style="fill: none; stroke: rgb(38, 50, 56); stroke-linejoin: round; transform-origin: 281.645px 291.605px;" id="elu9ms1x40uyp" class="animable"></path><path d="M295.4,199.35l-3.89-1.81s0-5,1.56-8.14l1.55-3.1-19.93-8.8-.78,1s-.77,13.57-1,15.64c-.17,1.35-3.43,3.48-7.47,5.65,2.5,2.77,9.09,9.3,16.78,10.92,6.2,1.3,11.58-5.41,14.77-10.74C296.33,199.76,295.8,199.54,295.4,199.35Z" style="fill: rgb(255, 255, 255); stroke: rgb(38, 50, 56); stroke-linejoin: round; transform-origin: 281.215px 194.187px;" id="elllqm0pw3csj" class="animable"></path><path d="M285.08,222.71l.22-2.11a40.4,40.4,0,0,0,0-8.08l-.22-2.1s-4.89-.25-6.39,2-.76,6.48-.38,7.78C278.94,222.33,285.08,222.71,285.08,222.71Z" style="fill: rgb(38, 50, 56); stroke: rgb(38, 50, 56); stroke-linejoin: round; transform-origin: 281.646px 216.561px;" id="eljn188ur14d8" class="animable"></path><path d="M285.08,237.63l.22-2.1a40.4,40.4,0,0,0,0-8.08l-.22-2.11s-4.89-.25-6.39,2-.76,6.47-.38,7.78C278.94,237.26,285.08,237.63,285.08,237.63Z" style="fill: rgb(38, 50, 56); stroke: rgb(38, 50, 56); stroke-linejoin: round; transform-origin: 281.646px 231.481px;" id="elohx7a05x4zp" class="animable"></path><line x1="285.08" y1="222.71" x2="285.08" y2="225.34" style="fill: none; stroke: rgb(38, 50, 56); stroke-linejoin: round; transform-origin: 285.08px 224.025px;" id="eljkc0hbhsf4" class="animable"></line><line x1="283.58" y1="222.71" x2="283.58" y2="225.09" style="fill: none; stroke: rgb(38, 50, 56); stroke-linejoin: round; transform-origin: 283.58px 223.9px;" id="eln9covrhsja" class="animable"></line><path d="M293.07,189.4l1.55-3.1-19.93-8.8-.78,1v0l1.7,3s5.22,9.67,16.33,12.48A15.68,15.68,0,0,1,293.07,189.4Z" style="fill: rgb(38, 50, 56); stroke: rgb(38, 50, 56); stroke-linejoin: round; transform-origin: 284.265px 185.74px;" id="ellcddp1j5zi" class="animable"></path><path d="M296.43,156.53s3.11,7.25,3.11,8.28a4,4,0,0,1-.78,2.07s4.66,4.4,4.4,5.44-2.59,2.33-2.59,2.33,1.81,9.58,1.81,10.87-3.62,4.4-10.87,3.62a21.45,21.45,0,0,1-11.9-5.43s-6.73-7.25-7-11.65S277.54,155,284,153.16,296.43,156.53,296.43,156.53Z" style="fill: rgb(255, 255, 255); stroke: rgb(38, 50, 56); stroke-linejoin: round; transform-origin: 287.885px 171.015px;" id="eloatx37mmchp" class="animable"></path><path d="M295.4,167.79c0,.93-.41,1.68-.91,1.68s-.91-.75-.91-1.68.41-1.68.91-1.68S295.4,166.86,295.4,167.79Z" style="fill: rgb(38, 50, 56); transform-origin: 294.49px 167.79px;" id="el4pktwcjnhwh" class="animable"></path><path d="M291.51,165.59s2.59-3.37,5.7-1.55" style="fill: none; stroke: rgb(38, 50, 56); stroke-linejoin: round; transform-origin: 294.36px 164.545px;" id="elaf3ouqr318v" class="animable"></path><path d="M291,175.68s1.55,2.59,7,1.56" style="fill: none; stroke: rgb(38, 50, 56); stroke-linejoin: round; transform-origin: 294.5px 176.581px;" id="elnzpngq9czf" class="animable"></path><path d="M272.36,155.75s-8.28,3.11-9.06,8,6.21,11.65,7.25,12.68,7,1,8.54-1-.78-5.44.77-6.73,3.63-.78,4.15-4.66-1.3-5.44,1.29-6.73,5.95,1.55,11.13-.78,3.62-11.39-2.07-14.75-14.75,1.29-15,3.1,1.55,4.14,0,4.4-4.92-.77-5.44,1.81A20.92,20.92,0,0,1,272.36,155.75Z" style="fill: rgb(38, 50, 56); stroke: rgb(38, 50, 56); stroke-linejoin: round; transform-origin: 281.411px 158.846px;" id="elo1k82ogwpvi" class="animable"></path><path d="M279.35,177.24s-2.85-5.7-6.73-5.18-2.85,9.06,0,10.87,6.73-1.81,6.73-1.81" style="fill: rgb(255, 255, 255); stroke: rgb(38, 50, 56); stroke-linejoin: round; transform-origin: 274.716px 177.732px;" id="elkvk8w8ysoik" class="animable"></path><path d="M250.22,207.12s-7.51,3.1-8.8,7.24-17.35,41.94-18.9,45,.26,8.54,3.11,9.58,4.4,0,7.24-2.07,17.35-26.4,17.35-26.4" style="fill: rgb(129, 147, 186); stroke: rgb(38, 50, 56); stroke-linejoin: round; transform-origin: 236.086px 238.234px;" id="el5avxuh4mkp" class="animable"></path><g id="elk259mq6dacr"><path d="M231.82,207.66h9.12a1.87,1.87,0,0,1,1.87,1.87v24.88a1.87,1.87,0,0,1-1.87,1.87h-9.12a1.88,1.88,0,0,1-1.88-1.88V209.53a1.88,1.88,0,0,1,1.88-1.88Z" style="fill: rgb(38, 50, 56); stroke: rgb(38, 50, 56); stroke-linejoin: round; transform-origin: 236.375px 221.965px; transform: rotate(-1deg);" class="animable"></path></g><path d="M227.59,242.13s-.07-14.95-.18-17.06,2.44-4.28,4-5.33,8.19-4.11,9-3.75.54,1.66-.54,2.43-5.84,3.42-6.74,4.15-.83,3.57-.83,3.57,5.48-2.63,7.11-3.34,3.42-1.47,4.08-.9a1.5,1.5,0,0,1,.33,1.53,2.65,2.65,0,0,1,.58,1.83c-.15.93-4,4.62-5.18,5.59a33.19,33.19,0,0,0-2.52,2.34s7.27-1.78,7.78-1.89,1.11,1-.3,1.85a57.53,57.53,0,0,1-6.75,2.55,23.56,23.56,0,0,1-1.54,5.15,7.82,7.82,0,0,1-3.2,4.09s3.07,16.42.84,20.83-9.21,7.55-12,2.11-1.05-12.07,1.72-15.7S227.59,242.13,227.59,242.13Z" style="fill: rgb(255, 255, 255); stroke: rgb(38, 50, 56); stroke-linejoin: round; transform-origin: 232.585px 243.363px;" id="elbclbnba2mp6" class="animable"></path><path d="M234.15,256.33c-6.13,2.63-10.18.09-12.26-2-1.91,3.76-2.72,9.06-.4,13.57,2.8,5.44,9.77,2.3,12-2.11C234.41,264,234.44,260.19,234.15,256.33Z" style="fill: rgb(129, 147, 186); stroke: rgb(38, 50, 56); stroke-linejoin: round; transform-origin: 227.192px 262.558px;" id="ellqp5qvrbbwo" class="animable"></path><line x1="243.79" y1="223.43" x2="233.78" y2="229.73" style="fill: none; stroke: rgb(38, 50, 56); stroke-linejoin: round; transform-origin: 238.785px 226.58px;" id="el2zzy1em0c2q" class="animable"></line><line x1="243.79" y1="223.43" x2="233.78" y2="229.73" style="fill: none; stroke: rgb(38, 50, 56); stroke-linejoin: round; transform-origin: 238.785px 226.58px;" id="elq5feydahonq" class="animable"></line><path d="M317.44,284.89l-8.34,1.77c-.89.18-6.92,5.85-7.63,6.92s1.24,1.77,2.13,1.77,5.67-3.54,5.67-3.54L308,295l9.58,8.34s2.57-4.61,3.81-7.63a35.33,35.33,0,0,0,1.77-7.63" style="fill: rgb(255, 255, 255); stroke: rgb(38, 50, 56); stroke-linejoin: round; transform-origin: 312.239px 294.115px;" id="elpnchpbmpzdp" class="animable"></path></g><defs>     <filter id="active" height="200%">         <feMorphology in="SourceAlpha" result="DILATED" operator="dilate" radius="2"></feMorphology>                <feFlood flood-color="#32DFEC" flood-opacity="1" result="PINK"></feFlood>        <feComposite in="PINK" in2="DILATED" operator="in" result="OUTLINE"></feComposite>        <feMerge>            <feMergeNode in="OUTLINE"></feMergeNode>            <feMergeNode in="SourceGraphic"></feMergeNode>        </feMerge>    </filter>    <filter id="hover" height="200%">        <feMorphology in="SourceAlpha" result="DILATED" operator="dilate" radius="2"></feMorphology>                <feFlood flood-color="#ff0000" flood-opacity="0.5" result="PINK"></feFlood>        <feComposite in="PINK" in2="DILATED" operator="in" result="OUTLINE"></feComposite>        <feMerge>            <feMergeNode in="OUTLINE"></feMergeNode>            <feMergeNode in="SourceGraphic"></feMergeNode>        </feMerge>            <feColorMatrix type="matrix" values="0   0   0   0   0                0   1   0   0   0                0   0   0   0   0                0   0   0   1   0 "></feColorMatrix>    </filter></defs></svg>